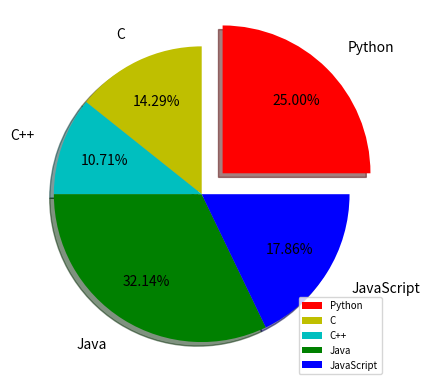

Python code for this plot:
import matplotlib.pyplot as plt
import numpy as np

y = [7,4,3,9,5]
ex =[0.2,0,0,0,0]
lbl =['Python','C','C++','Java','JavaScript']
co = ['r','y','c','g','b']

plt.pie(y,explode=ex, labels=lbl, colors=co, autopct='%.2f%%', startangle=0, shadow=True, labeldistance=1.2, pctdistance=0.7)
plt.legend(loc ='lower right',fontsize=7)

plt.show
